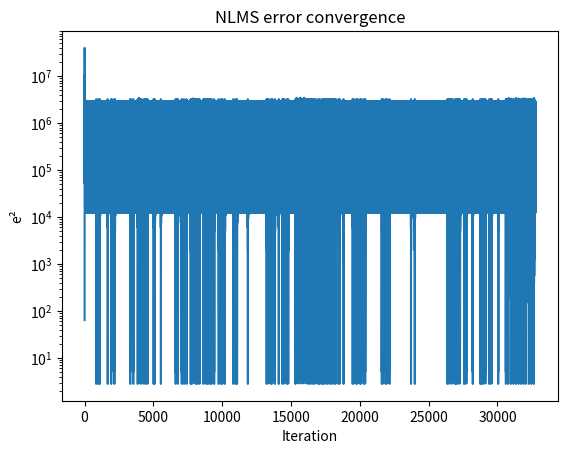
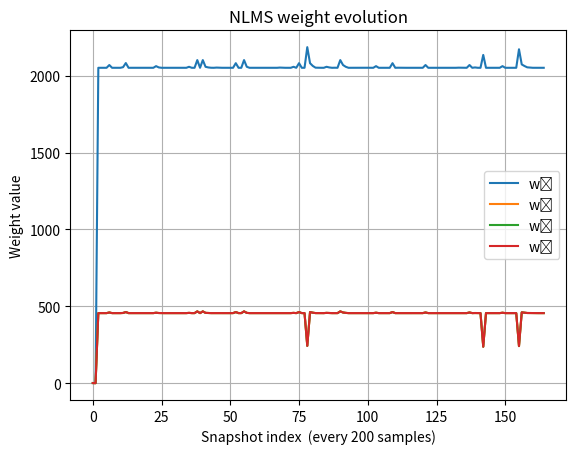

Generate these figures, in order, with matplotlib:

from __future__ import annotations
import numpy as np
import matplotlib.pyplot as plt

# =========== Global constants ===========
FS, FIN  = 500e6, 200e6         # sample rate / input tone
NBITS    = 13
VFS      = 1.0
NSAMPLES = 1 << 15              # 32 768 samples
MU       = 0.5                  # NLMS step size  (0 < μ < 2)
EPS      = 1e-12                # stability guard
MSE_THR  = 1e-2                 # convergence threshold

# =========== Pipeline ADC behavioural model ===========
class Stage:
    """Single 2.5-bit MDAC with gain error only (for illustration)."""
    def __init__(self, gain_err: float = 0.0):
        self.gain = 4 * (1 + gain_err)          # ideal gain 4 ± ε
    def process(self, v: np.ndarray):
        d  = np.clip(np.floor((v + 0.5) / 0.25), 0, 7)   # 3-bit sub-ADC (Vref = 1 V)
        vr = self.gain * (v - (d - 3.5) * 0.25)          # residue
        return d.astype(int), np.clip(vr, -1, 1)

class PipeADC:
    """6-stage pipeline, returns 13-bit word and first-4-stage raw codes."""
    def __init__(self, gain_errs):
        self.stages = [Stage(e) for e in gain_errs] + [Stage(0.0)] * (6 - len(gain_errs))
    def convert(self, vin: np.ndarray):
        res, codes = vin.copy(), []
        for st in self.stages:
            d, res = st.process(res)
            codes.append(d)
        word = np.zeros_like(vin, dtype=int)
        for d in codes:                                   # concatenate 18 bits
            word = (word << 3) | d
        msb13 = word >> (len(self.stages) * 3 - NBITS)    # keep MS 13 bits
        return msb13, codes[:4]

# =========== Ideal 16-bit reference ===========
ideal16 = lambda v: np.round(v / (VFS / (1 << 16))).astype(int)

# =========== NLMS adaptation ===========
def nlms_calibrate():
    # stimulus: full-scale sine
    t   = np.arange(NSAMPLES) / FS
    vin = 0.5 * VFS * np.sin(2 * np.pi * FIN * t)

    # pipeline with gain errors in the first four stages
    adc = PipeADC([+0.05, -0.05, +0.04, -0.02])
    _, codes = adc.convert(vin)
    ref = ideal16(vin)

    # input vector for NLMS: centre codes (0-7) to (-3…+3)
    x = np.array([c - 3 for c in codes]).astype(float)    # shape 4 × N
    w = np.ones(4)                                        # initial weights
    err, w_hist = [], [w.copy()]
    conv_iter = None

    for n in range(NSAMPLES):
        xn   = x[:, n]
        power = np.dot(xn, xn) + EPS
        yhat  = np.dot(w, xn)
        e     = (ref[n] >> 3) - yhat                      # align to 13-bit range
        w    += 2 * MU * e * xn / power                  # NLMS update
        err.append(e)

        if n % 200 == 0:
            w_hist.append(w.copy())

        # convergence check
        if n > 2000 and conv_iter is None:
            mse_recent = np.mean(np.square(err[-2000:]))
            if mse_recent < MSE_THR:
                conv_iter = n

    return np.asarray(err), np.vstack(w_hist), w, conv_iter

# =========== Main ===========
if __name__ == "__main__":
    err, w_traj, w_final, conv_iter = nlms_calibrate()

    mse_final = np.mean(np.square(err[-2000:]))
    print("\n=== NLMS results ===")
    print(f"Final MSE over last 2k samples : {mse_final:.4e}")
    print("Final weights                 :", np.round(w_final, 5))
    if conv_iter is None:
        print(f"Did not reach MSE < {MSE_THR} within {NSAMPLES} iterations")
    else:
        print(f"Iterations to reach MSE < {MSE_THR} : {conv_iter}")

    # --- error convergence plot ---
    plt.figure()
    plt.semilogy(np.square(err))
    plt.xlabel("Iteration")
    plt.ylabel("e\u00b2")
    plt.title("NLMS error convergence")

    # --- weight evolution plot ---
    plt.figure()
    plt.plot(w_traj)
    plt.xlabel("Snapshot index  (every 200 samples)")
    plt.ylabel("Weight value")
    plt.title("NLMS weight evolution")
    plt.legend(["w₁", "w₂", "w₃", "w₄"], loc="best")
    plt.grid(True)
    plt.show()
